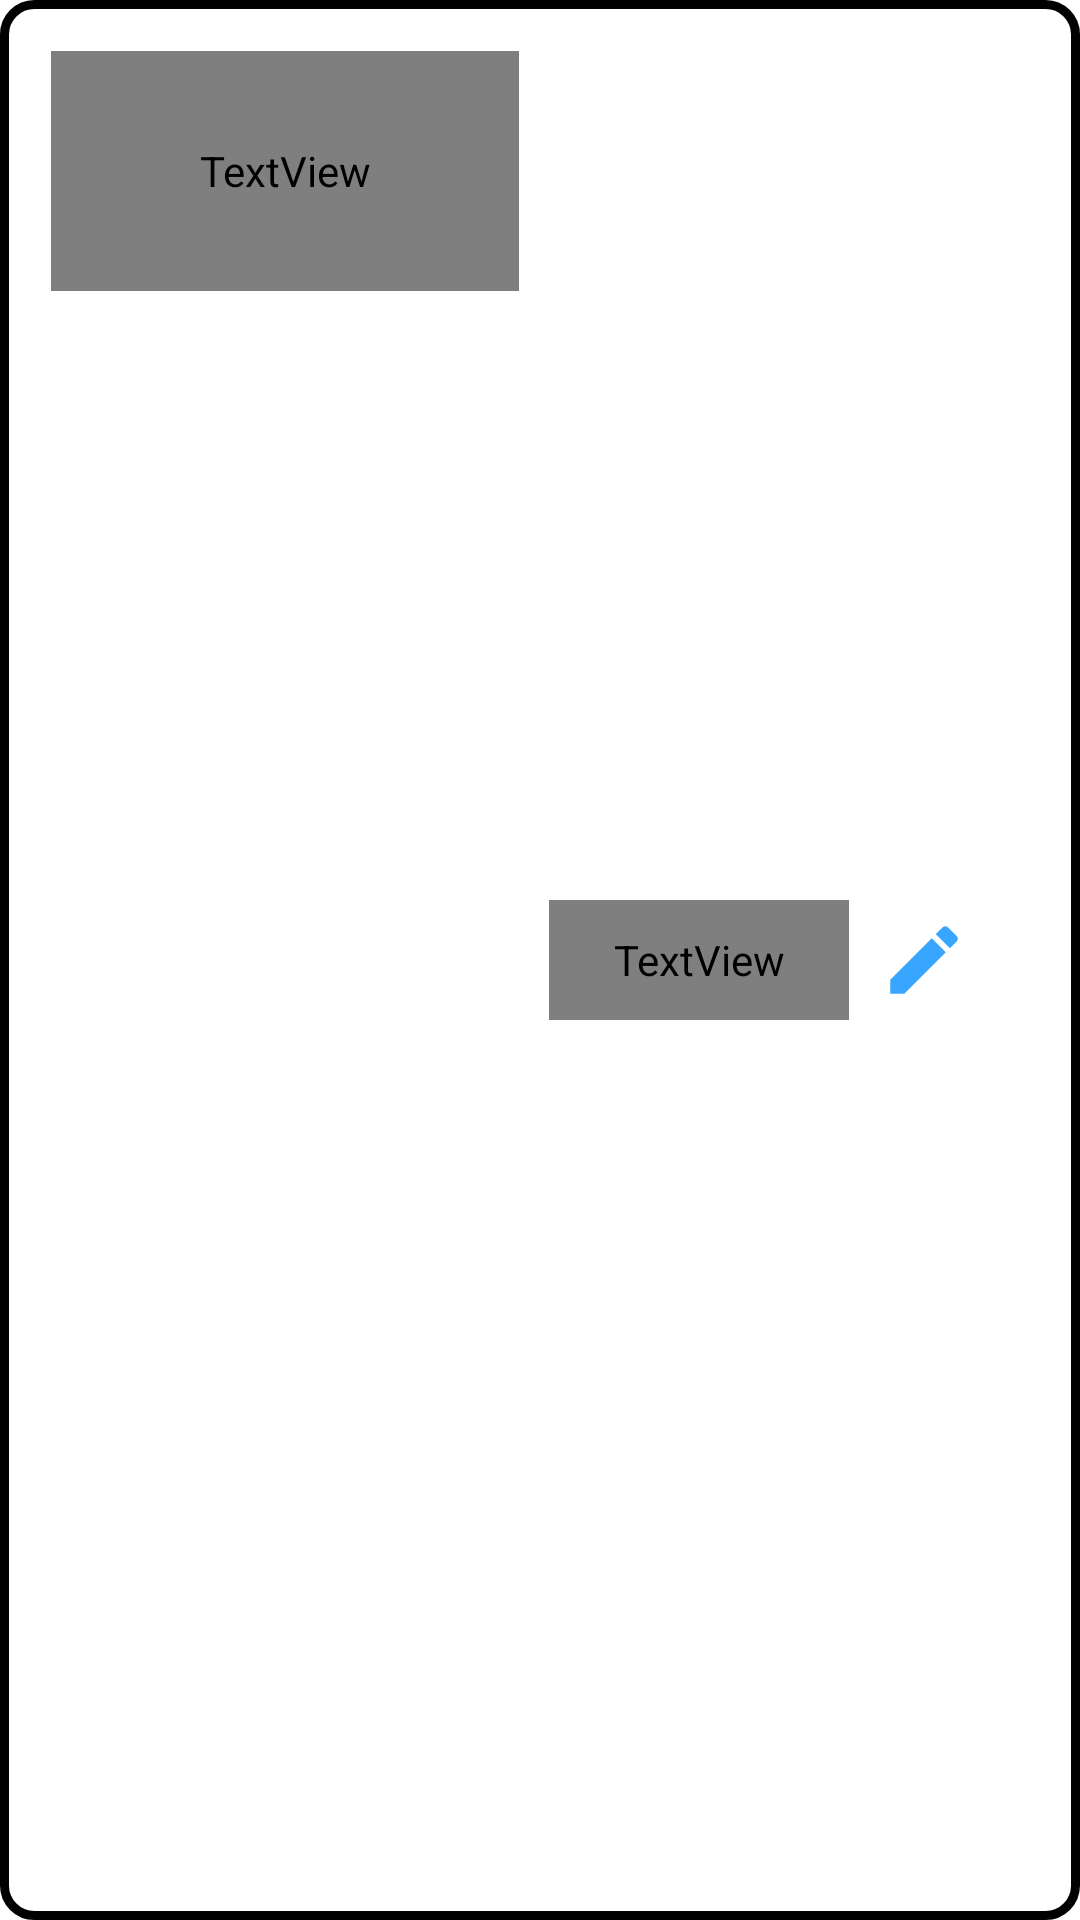

This screen was rendered from an Android layout file. Write that file and the resources it references.
<!-- AndroidManifest.xml: application theme Theme.MySolutionChallenge -->
<!-- res/layout/home_rvitem_layout.xml -->
<?xml version="1.0" encoding="utf-8"?>
<androidx.constraintlayout.widget.ConstraintLayout xmlns:android="http://schemas.android.com/apk/res/android"
    xmlns:app="http://schemas.android.com/apk/res-auto"
    android:layout_width="match_parent"
    android:layout_height="wrap_content"
    android:orientation="vertical"
    android:background="?attr/backgroundcolor1"
    >

    <LinearLayout
        android:id="@+id/home_item_ll"
        android:layout_width="match_parent"
        android:layout_height="match_parent"
        android:background="@drawable/rounditem_background"
        android:gravity="center_vertical"
        android:orientation="horizontal"
        android:focusable="true"
        app:layout_constraintEnd_toEndOf="parent"
        app:layout_constraintStart_toStartOf="parent"
        app:layout_constraintTop_toTopOf="parent">

        <LinearLayout
            android:layout_width="match_parent"
            android:layout_height="match_parent"
            android:orientation="horizontal"
            android:background="?attr/backgroundcolor1"
            android:padding="5dp">

            <TextView
                android:id="@+id/home_pill_name_tv"
                android:layout_width="318dp"
                android:layout_height="80dp"
                android:layout_marginLeft="10dp"
                android:layout_marginTop="10dp"
                android:layout_marginRight="10dp"
                android:layout_marginBottom="10dp"
                android:layout_weight="1"
                android:textColor="?attr/textcolor"
                android:gravity="center"
                android:text="pillName" />

            <TextView
                android:id="@+id/home_pill_time_tv"
                android:layout_width="100dp"
                android:layout_height="40dp"
                android:layout_gravity="center"
                android:layout_marginEnd="10dp"
                android:textColor="?attr/textcolor"
                android:gravity="center"
                android:text="pillTime"
                />

            <ImageView
                android:id="@+id/home_edit_iv"
                android:layout_width="30dp"
                android:layout_height="30dp"
                android:layout_gravity="center"
                android:src="@drawable/baseline_mode_edit_outline_24"
                />
            <ImageView
                android:id="@+id/home_remove_iv"
                android:layout_width="30dp"
                android:layout_height="30dp"
                android:layout_gravity="center"
                android:src="@drawable/ic_baseline_delete_24"
                />
        </LinearLayout>
    </LinearLayout>

</androidx.constraintlayout.widget.ConstraintLayout>
<!-- resources referenced by this layout -->
<resources>
  <!-- drawable baseline_mode_edit_outline_24 (drawable) -->
  <vector android:height="24dp" android:tint="#38A5FF"
      android:viewportHeight="24" android:viewportWidth="24"
      android:width="24dp" xmlns:android="http://schemas.android.com/apk/res/android">
      <path android:fillColor="@android:color/white" android:pathData="M3,17.25l0,3.75l3.75,0l11.06,-11.06l-3.75,-3.75z"/>
      <path android:fillColor="@android:color/white" android:pathData="M20.71,5.63l-2.34,-2.34c-0.39,-0.39 -1.02,-0.39 -1.41,0l-1.83,1.83l3.75,3.75l1.83,-1.83C21.1,6.65 21.1,6.02 20.71,5.63z"/>
  </vector>
  <!-- drawable rounditem_background (drawable-v24) -->
  <?xml version="1.0" encoding="utf-8"?>
  <shape xmlns:android="http://schemas.android.com/apk/res/android"
      android:shape="rectangle">
  
      <stroke
          android:width="3dp"
          />
      <solid
          android:color="@color/white"
          />
      <padding
          android:bottom="2dp"
          android:left="2dp"
          android:right="2dp"
          android:top="2dp"
          />
  
      <corners
          android:bottomLeftRadius="10dp"
          android:bottomRightRadius="10dp"
          android:topLeftRadius="10dp"
          android:topRightRadius="10dp"
          />
  
  </shape>
  <style name="Theme.MySolutionChallenge" parent="Theme.MaterialComponents.DayNight.DarkActionBar">
          
          <item name="colorPrimary">@color/purple_500</item>
          <item name="colorPrimaryVariant">@color/purple_700</item>
          <item name="colorOnPrimary">@color/white</item>
          
          <item name="colorSecondary">@color/teal_200</item>
          <item name="colorSecondaryVariant">@color/teal_700</item>
          <item name="colorOnSecondary">@color/black</item>
          
          <item name="android:statusBarColor">?attr/colorPrimaryVariant</item>
          
  
      </style>
  <color name="white">#FFFFFFFF</color>
  <color name="purple_500">#FF6200EE</color>
  <color name="purple_700">#FF3700B3</color>
  <color name="teal_200">#FF03DAC5</color>
  <color name="teal_700">#FF018786</color>
  <color name="black">#FF000000</color>
</resources>
